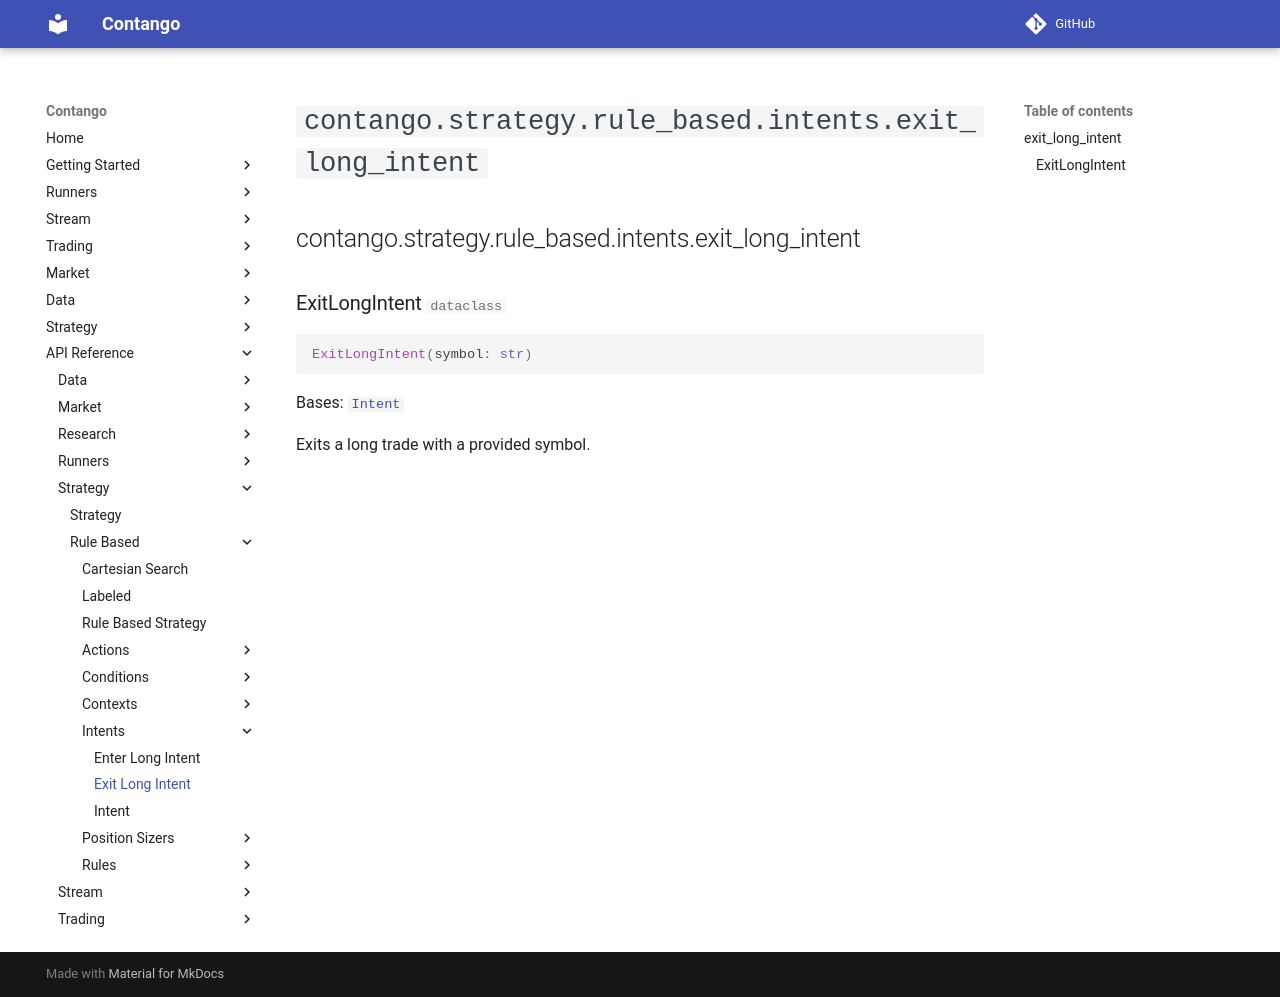

repository: igowuu/Contango · page: reference/strategy/rule_based/intents/exit_long_intent/index.html · generator: mkdocs

<!-- Auto-generated documentation -->
# `contango.strategy.rule_based.intents.exit_long_intent`

::: contango.strategy.rule_based.intents.exit_long_intent
